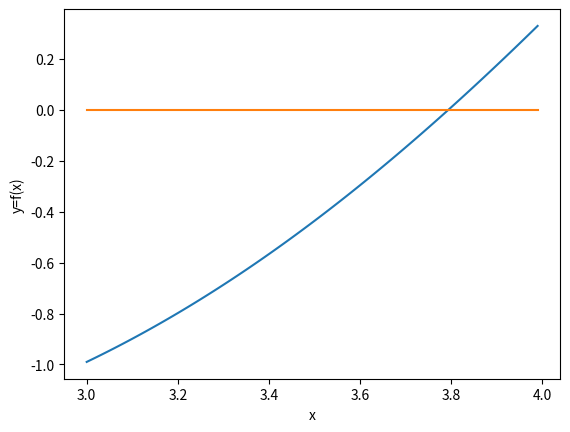
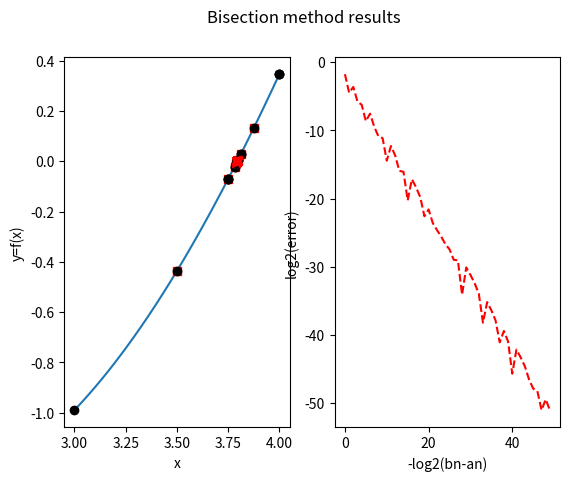

These charts were generated, in order, by the following Python code:
################################################################################
# This python script presents examples regarding the bisection method for
# 1D nonlinear root-finding, as presented in class.
# APPM 4650 Fall 2021
################################################################################
# Import libraries
import numpy as np;
import matplotlib.pyplot as plt;

# First, we define our example function f(x)=x+cos(x)-3.
def fun(x):
    return x + np.cos(x)-3;

# We plot our function and the x-axis y=0. We notice there is a unique intersection
# between 3 and 4.
x = np.arange(3,4,0.01);
y = fun(x);
plt.plot(x,y,x,0*x);
plt.xlabel('x'); plt.ylabel('y=f(x)');
plt.show();

input(); #pauses until user input

################################################################################
# We now implement the bisection method. Note that this can also be written in a
# separate python file and imported as a module
def bisect_method(f,a,b,tol,nmax,vrb=False):
    #Bisection method applied to f between a and b

    # Initial values for interval [an,bn], midpoint xn
    an = a; bn=b; n=0;
    xn = (an+bn)/2;
    # Current guess is stored at rn[n]
    rn=np.array([xn]);
    r=xn;
    ier=0;

    if vrb:
        print("\n Bisection method with nmax=%d and tol=%1.1e\n" % (nmax, tol));

    # The code cannot work if f(a) and f(b) have the same sign.
    # In this case, the code displays an error message, outputs empty answers and exits.
    if f(a)*f(b)>=0:
        print("\n Interval is inadequate, f(a)*f(b)>=0. Try again \n")
        print("f(a)*f(b) = %1.1f \n" % f(a)*f(b));
        r = None;
        return r
    else:
        #If f(a)f(b), we proceed with the method.
        if vrb:
            print("\n|--n--|--an--|--bn--|----xn----|-|bn-an|--|---|f(xn)|---|");

            # We start two plots as subplots in the same figure.
            fig, (ax1, ax2) = plt.subplots(1, 2); #Creates figure fig and subplots
            fig.suptitle('Bisection method results'); #Sets title of the figure
            ax1.set(xlabel='x',ylabel='y=f(x)'); #Sets labels for axis for subplot 1
            # We plot y=f(x) on the left subplot.
            xl=np.linspace(a,b,100,endpoint=True); yl=f(xl);
            ax1.plot(xl,yl);

        while n<=nmax:
            if vrb:
                print("|--%d--|%1.4f|%1.4f|%1.8f|%1.8f|%1.8f|" % (n,an,bn,xn,bn-an,np.abs(f(xn))));

                ################################################################
                # Plot results of bisection on subplot 1 of 2 (horizontal).
                xint = np.array([an,bn]);
                yint=f(xint);
                ax1.plot(xint,yint,'ko',xn,f(xn),'rs');
                ################################################################

            # Bisection method step: test subintervals [an,xn] and [xn,bn]
            # If the estimate for the error (root-xn) is less than tol, exit
            if (bn-an)<2*tol: # better test than np.abs(f(xn))<tol
                ier=1;
                break;

            # If f(an)*f(xn)<0, pick left interval, update bn
            if f(an)*f(xn)<0:
                bn=xn;
            else:
                #else, pick right interval, update an
                an=xn;

            # update midpoint xn, increase n.
            n += 1;
            xn = (an+bn)/2;
            rn = np.append(rn,xn);

    # Set root estimate to xn.
    r=xn;

    if vrb:
        ########################################################################
        # subplot 2: approximate error log-log plot
        e = np.abs(r-rn[0:n]);
        #length of interval
        ln = (b-a)*np.exp2(-np.arange(0,e.size));
        #log-log plot error vs interval length
        ax2.plot(-np.log2(ln),np.log2(e),'r--');
        ax2.set(xlabel='-log2(bn-an)',ylabel='log2(error)');
        ########################################################################

    return r, rn;
################################################################################
# Now, we run this method for our example function
(r,rn)=bisect_method(fun,3,4,5e-16,100,True);
plt.show();
input(); #pause until user input.

# Finally, we can check that |r-rn| is proportional to (1/2)^n, and so,
# log10|r-rn| ~ n (log10(1/2)) + C.
en = np.abs(r-rn[0:len(rn)-1]);
c1 = np.polyfit(np.arange(0,len(en)),np.log10(en),1);
print(10**c1); # 10 to the power of this coefficient is approximately equal to 0.5
